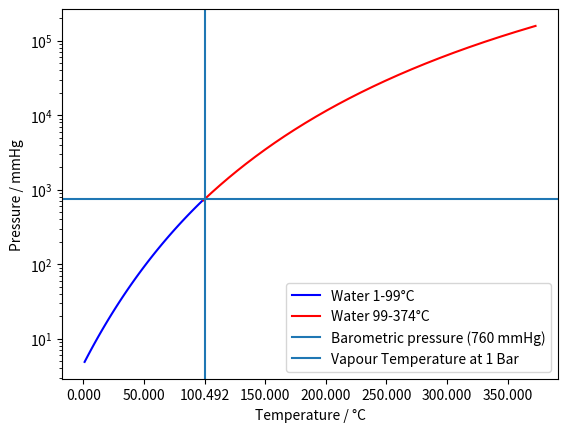

Recreate this plot in Python. (Note: this script raises an exception after producing the figure.)
from pathlib import Path

import numpy as np
import matplotlib.pyplot as plt
from matplotlib.ticker import FormatStrFormatter

# Establish constants

T_LOW = np.arange(1, 99)
T_HIGH = np.arange(99, 374)  # stored as numpy arrays so vector calculation can be done

A_LOW = 8.07131
B_LOW = 1730.63
C_LOW = 233.426

A_HIGH = 8.13019
B_HIGH = 1810.94
C_HIGH = 244.486

P_ATM = 760

# Calculation

P_LOW = 10**(A_LOW - B_LOW / (T_LOW + C_LOW))
P_HIGH = 10**(A_HIGH - B_HIGH / (T_HIGH + C_HIGH))

oneATMTemp = np.interp(P_ATM, P_HIGH, T_HIGH)

# Plotting the pressure against temperature and showing the interpolation

plt.plot(T_LOW, P_LOW, color="blue")
plt.plot(T_HIGH, P_HIGH, color="red")

plt.axhline(P_ATM)
plt.axvline(oneATMTemp)

plt.yscale("log")

plt.legend(["Water 1-99°C", "Water 99-374°C", "Barometric pressure (760 mmHg)", "Vapour Temperature at 1 Bar"])

plt.xticks([0, 50, oneATMTemp, 150, 200, 250, 300, 350])

plt.xlabel("Temperature / °C")
plt.gca().xaxis.set_major_formatter(FormatStrFormatter("%.3f"))
plt.ylabel("Pressure / mmHg")

output_path = Path(__file__).with_name("vapour_pressure_python.png")
plt.savefig(output_path, dpi=300, bbox_inches="tight")
plt.show()
